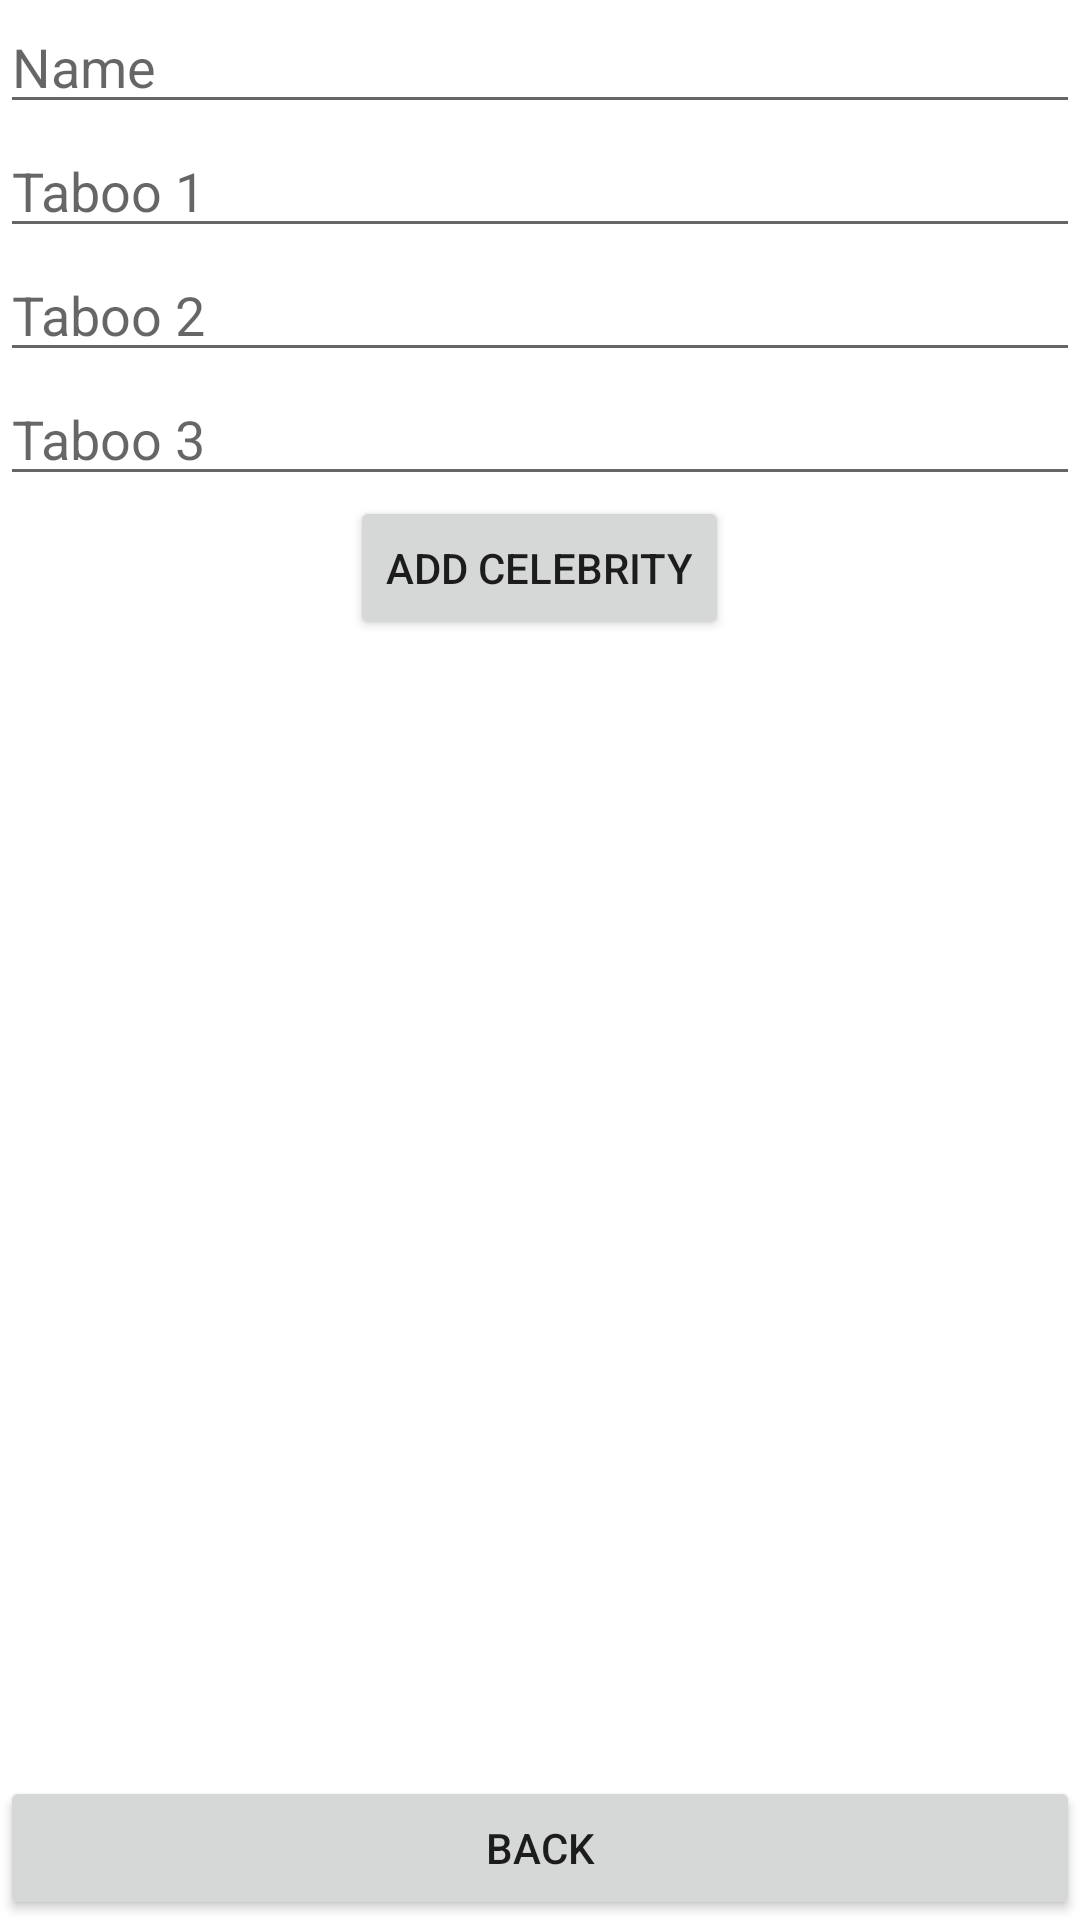

Reconstruct the res/layout file that produces this screen, plus the resources it refers to.
<!-- AndroidManifest.xml: application theme Theme.HeadUpP -->
<!-- res/layout/activity_new_celebrity.xml -->
<?xml version="1.0" encoding="utf-8"?>
<androidx.constraintlayout.widget.ConstraintLayout xmlns:android="http://schemas.android.com/apk/res/android"
    xmlns:app="http://schemas.android.com/apk/res-auto"
    xmlns:tools="http://schemas.android.com/tools"
    android:layout_width="match_parent"
    android:layout_height="match_parent"
    tools:context=".NewCelebrity">

    <LinearLayout
        android:layout_width="match_parent"
        android:layout_height="match_parent"
        android:orientation="vertical">

        <EditText
            android:id="@+id/edname"
            android:layout_width="match_parent"
            android:layout_height="wrap_content"
            android:ems="10"
            android:hint="Name"
            android:inputType="textPersonName" />

        <EditText
            android:id="@+id/edT1"
            android:layout_width="match_parent"
            android:layout_height="wrap_content"
            android:ems="10"
            android:hint="Taboo 1"
            android:inputType="textPersonName" />

        <EditText
            android:id="@+id/edT2"
            android:layout_width="match_parent"
            android:layout_height="wrap_content"
            android:ems="10"
            android:hint="Taboo 2"
            android:inputType="textPersonName" />

        <EditText
            android:id="@+id/edT3"
            android:layout_width="match_parent"
            android:layout_height="wrap_content"
            android:ems="10"
            android:hint="Taboo 3"
            android:inputType="textPersonName" />

        <Button
            android:id="@+id/btAdd"
            android:layout_width="wrap_content"
            android:layout_height="wrap_content"
            android:layout_gravity="center"
            android:text="Add Celebrity" />

        <Space
            android:layout_width="match_parent"
            android:layout_height="0dp"
            android:layout_weight="1" />

        <Button
            android:id="@+id/bBack"
            android:layout_width="match_parent"
            android:layout_height="wrap_content"
            android:text="Back" />
    </LinearLayout>

</androidx.constraintlayout.widget.ConstraintLayout>
<!-- resources referenced by this layout -->
<resources>
  <style name="Theme.HeadUpP" parent="Theme.MaterialComponents.DayNight.DarkActionBar">
          
          <item name="colorPrimary">@color/purple_500</item>
          <item name="colorPrimaryVariant">@color/purple_700</item>
          <item name="colorOnPrimary">@color/white</item>
          
          <item name="colorSecondary">@color/teal_200</item>
          <item name="colorSecondaryVariant">@color/teal_700</item>
          <item name="colorOnSecondary">@color/black</item>
          
          <item name="android:statusBarColor" tools:targetApi="l">?attr/colorPrimaryVariant</item>
          
      </style>
  <!-- not gathered from this repository: default colours our renderer supplied (Android Studio template values) -->
  <color name="purple_500">#FF6200EE</color>
  <color name="purple_700">#FF3700B3</color>
  <color name="teal_200">#FF03DAC5</color>
  <color name="teal_700">#FF018786</color>
  <color name="black">#FF000000</color>
  <color name="white">#FFFFFFFF</color>
</resources>
